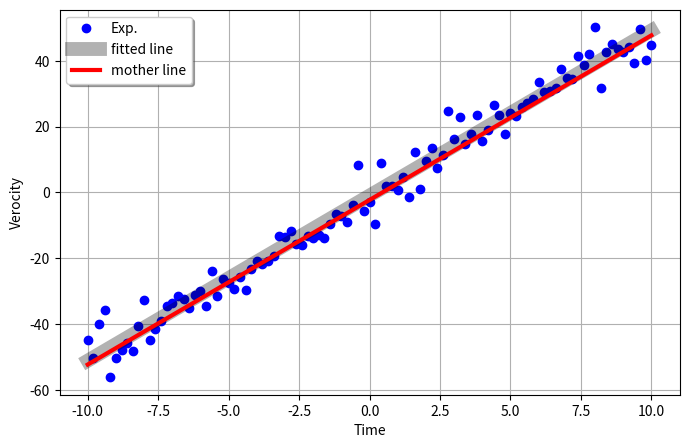

This figure's Python source:
import numpy as np
import matplotlib.pyplot as plt
from scipy import optimize

def f(x):
    return 5 * x + (-2.3)

# Pusedo measured data by random number
xdata = np.linspace(-10, 10, num=101)
np.random.seed(34567)
ydata = f(xdata) + 5.*np.random.randn(xdata.size)

# Least squares method with scipy.optimize
def fit_func(parameter, x , y):
    a = parameter[0]
    b = parameter[1]
    residual = y - (a * x + b)
    return residual

parameter0 = [0.,0.]
result = optimize.leastsq(fit_func, parameter0, args=(xdata, ydata)) # 推定誤差・２つのパラメータの初期値（0, 0）, 標本点（データ）
print(result)
a_fit = result[0][0]
b_fit = result[0][1]

print(a_fit,b_fit)


#PLot
plt.figure(figsize=(8,5))
plt.plot(xdata,ydata,'bo', label='Exp.')
plt.plot(xdata,a_fit*xdata+b_fit,'k-', label='fitted line', linewidth=10, alpha=0.3)
plt.plot(xdata,f(xdata),'r-', label='mother line', linewidth=3)
plt.xlabel('Time')
plt.ylabel('Verocity')
plt.legend(loc='best',fancybox=True, shadow=True)
plt.grid(True)
plt.show()        